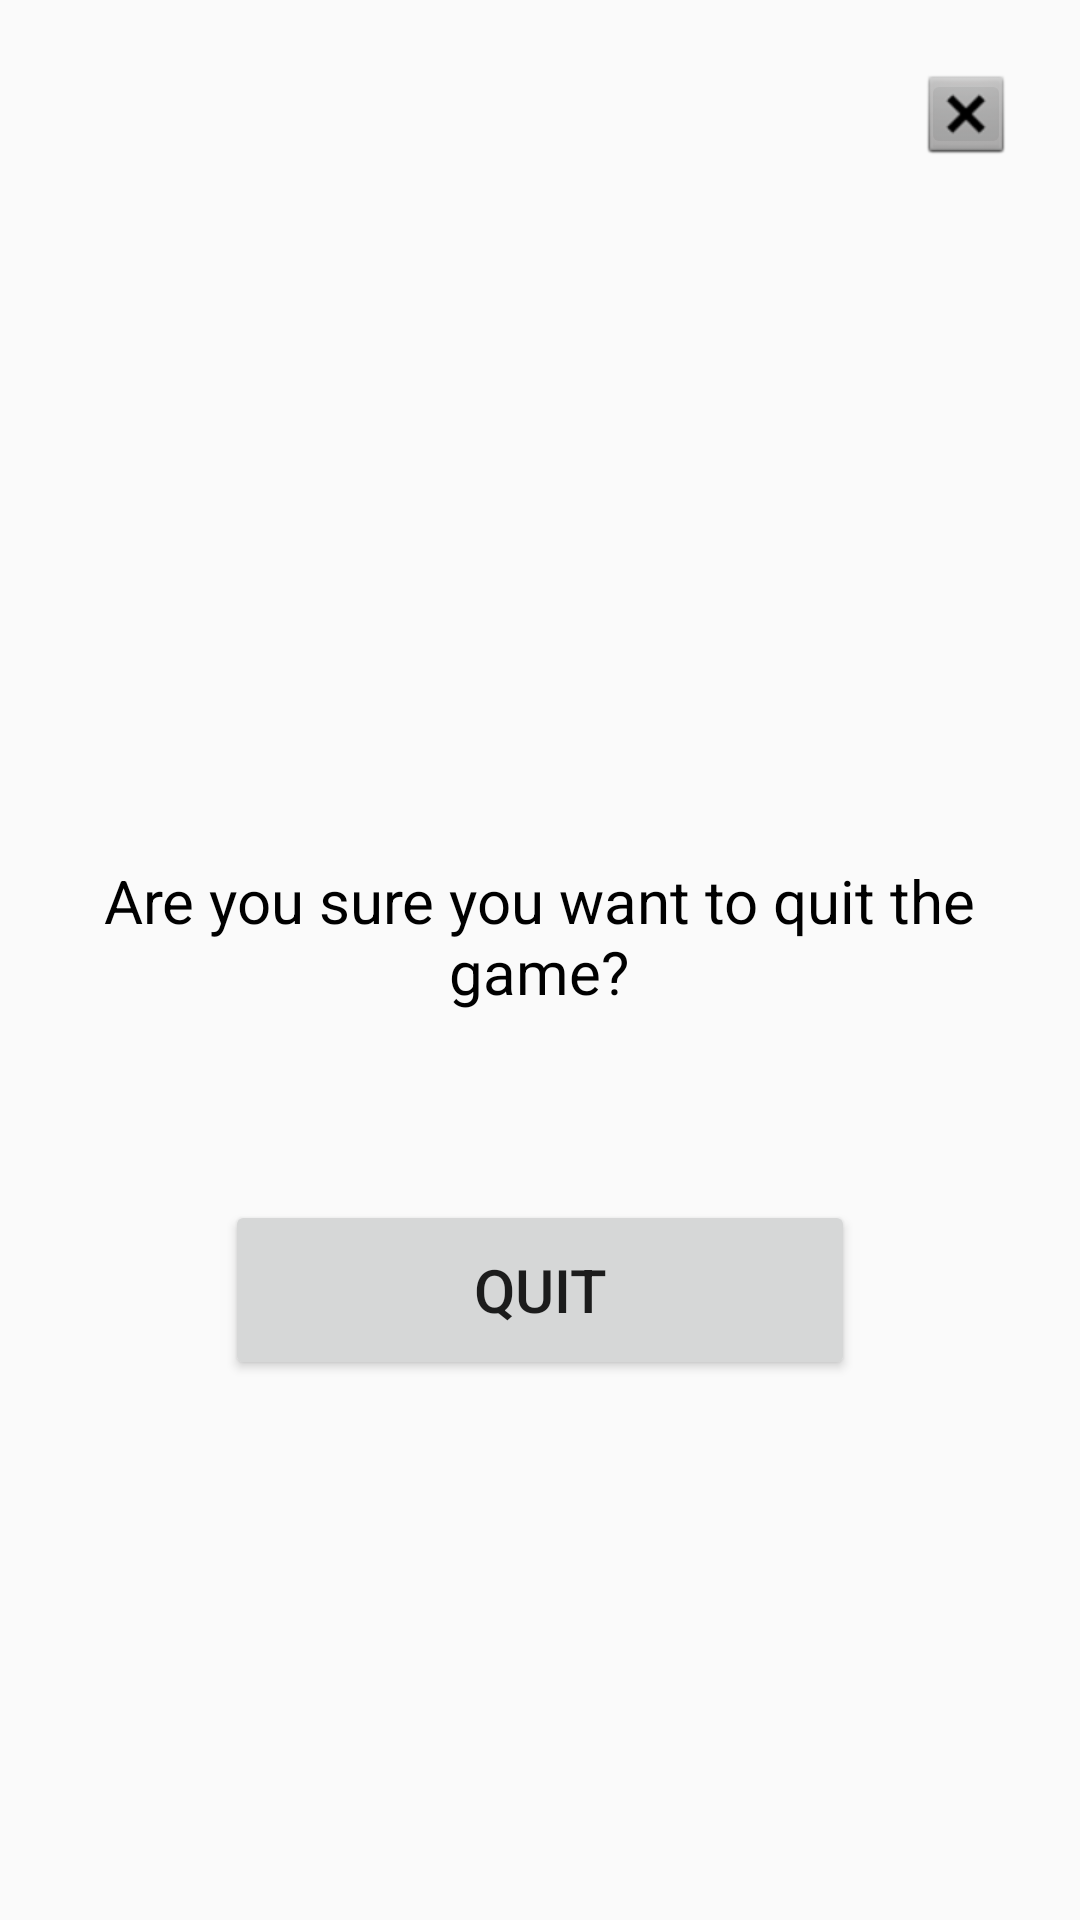

Layout XML and referenced resources for this Android screen:
<!-- AndroidManifest.xml: application theme Theme.AppCompat.Light.NoActionBar -->
<!-- res/layout/activity_quit_during_game.xml -->
<?xml version="1.0" encoding="utf-8"?>
<android.support.constraint.ConstraintLayout xmlns:android="http://schemas.android.com/apk/res/android"
    xmlns:app="http://schemas.android.com/apk/res-auto"
    xmlns:tools="http://schemas.android.com/tools"
    android:layout_width="match_parent"
    android:layout_height="match_parent"
    tools:context="com.TDA367.drinkit.View.QuitDuringGameActivity">

    <RelativeLayout
        android:id="@+id/relativeLayout"
        android:layout_width="0dp"
        android:layout_height="0dp"
        app:layout_constraintBottom_toBottomOf="parent"
        app:layout_constraintEnd_toEndOf="parent"
        app:layout_constraintHorizontal_bias="1.0"
        app:layout_constraintStart_toStartOf="parent"
        app:layout_constraintTop_toTopOf="parent"
        app:layout_constraintVertical_bias="1.0">

        <ImageButton
            android:id="@+id/exitOptionsPage"
            android:layout_width="30dp"
            android:layout_height="30dp"
            android:layout_alignParentEnd="true"
            android:layout_alignParentRight="true"
            android:layout_alignParentTop="true"
            android:layout_marginEnd="23dp"
            android:layout_marginRight="23dp"
            android:layout_marginTop="23dp"
            android:onClick="exitOptionQuitPage"
            app:srcCompat="@android:drawable/btn_dialog" />

        <TextView
            android:id="@+id/removePlayerText"
            android:layout_width="319dp"
            android:layout_height="112dp"
            android:layout_alignParentTop="true"
            android:layout_centerHorizontal="true"
            android:layout_marginTop="256dp"
            android:gravity="center"
            android:textColor="#000000"
            android:text="Are you sure you want to quit the game?"
            android:textSize="20sp" />

        <Button
            android:id="@+id/quitButton"
            android:layout_width="210dp"
            android:layout_height="60dp"
            android:layout_alignParentBottom="true"
            android:layout_centerHorizontal="true"
            android:layout_marginBottom="180dp"
            android:text="QUIT"
            android:textSize="20dp"
            android:onClick="quitGame"/>


    </RelativeLayout>

</android.support.constraint.ConstraintLayout>
<!-- resources referenced by this layout -->
<resources>

</resources>
